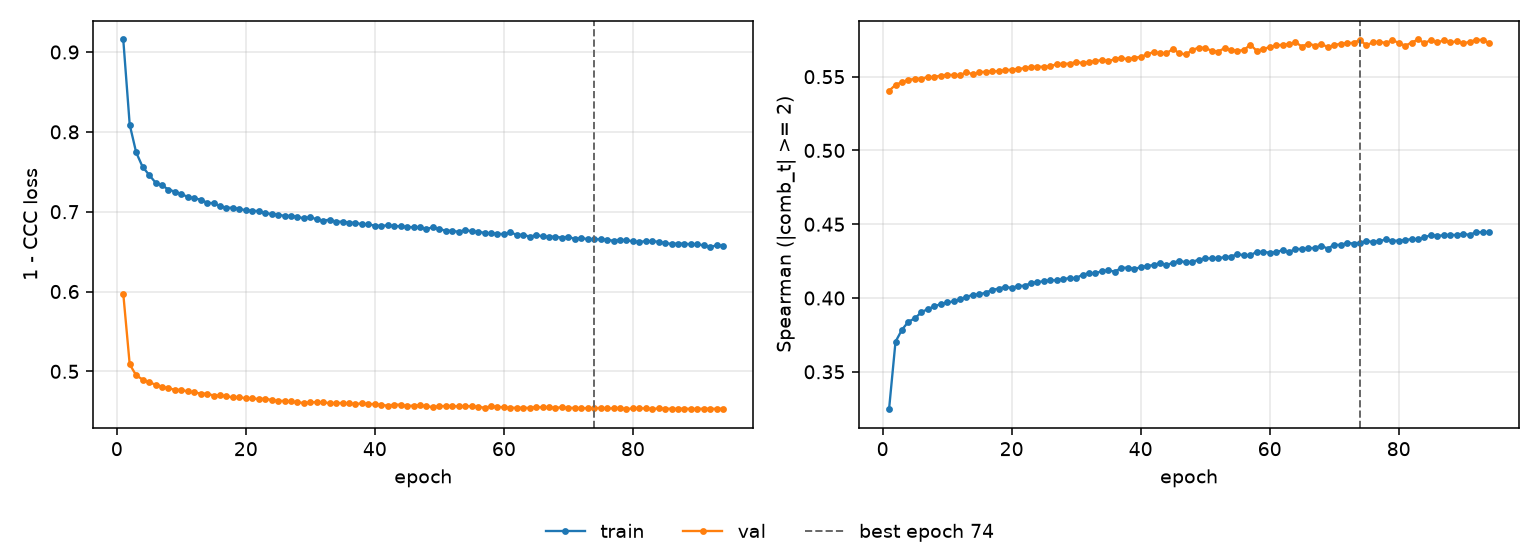

The table this chart was drawn from, first rows:
epoch, tr_loss, vl_loss, tr_sp, vl_sp, is_best
1, 0.9157, 0.5974, 0.3246, 0.5404, False
2, 0.809, 0.5088, 0.3704, 0.5445, False
3, 0.7742, 0.4951, 0.3785, 0.5463, False
4, 0.7561, 0.4898, 0.384, 0.5479, False
5, 0.7462, 0.4862, 0.3862, 0.5485, False
6, 0.7365, 0.4835, 0.3904, 0.5487, False
7, 0.7331, 0.4808, 0.3925, 0.5497, False
8, 0.7278, 0.4787, 0.3943, 0.5498, False
9, 0.7251, 0.4772, 0.3959, 0.5508, False
10, 0.7222, 0.4766, 0.397, 0.5513, False
11, 0.7185, 0.4749, 0.3977, 0.5511, False
12, 0.7167, 0.4736, 0.3992, 0.551, False
13, 0.7152, 0.4723, 0.4007, 0.553, False
14, 0.7112, 0.472, 0.4022, 0.5516, False
15, 0.7106, 0.4698, 0.4025, 0.553, False
16, 0.7071, 0.4699, 0.4036, 0.5534, False
17, 0.7049, 0.4687, 0.4055, 0.5536, False
18, 0.705, 0.4674, 0.4064, 0.5538, False
19, 0.7035, 0.4674, 0.4075, 0.5544, False
20, 0.7018, 0.4665, 0.4069, 0.5548, False
21, 0.7012, 0.466, 0.4082, 0.5553, False
22, 0.7008, 0.4654, 0.4083, 0.5558, False
23, 0.6982, 0.4658, 0.41, 0.5565, False
24, 0.6972, 0.4642, 0.4109, 0.5569, False
25, 0.6964, 0.4628, 0.4113, 0.5566, False
26, 0.6947, 0.4631, 0.4121, 0.557, False
27, 0.6948, 0.4623, 0.4119, 0.5585, False
28, 0.6936, 0.4612, 0.4129, 0.5587, False
29, 0.6917, 0.4605, 0.4134, 0.5589, False
30, 0.6934, 0.4612, 0.4135, 0.5598, False
31, 0.6903, 0.4615, 0.4158, 0.5593, False
32, 0.6889, 0.4611, 0.4168, 0.5598, False
33, 0.69, 0.4603, 0.4167, 0.5607, False
34, 0.6875, 0.4602, 0.4183, 0.5612, False
35, 0.6875, 0.4604, 0.4187, 0.5606, False
36, 0.6864, 0.4598, 0.4179, 0.5618, False
37, 0.6859, 0.459, 0.4204, 0.5629, False
38, 0.6843, 0.46, 0.4206, 0.5617, False
39, 0.6841, 0.459, 0.4197, 0.5629, False
40, 0.6826, 0.4591, 0.4208, 0.5633, False
41, 0.6823, 0.4579, 0.4218, 0.5652, False
42, 0.6829, 0.4571, 0.4223, 0.5666, False
43, 0.6821, 0.4584, 0.4238, 0.5659, False
44, 0.6817, 0.4582, 0.4223, 0.5657, False
45, 0.681, 0.4565, 0.4238, 0.5689, False
46, 0.6804, 0.4572, 0.4252, 0.5658, False
47, 0.6805, 0.4576, 0.4242, 0.5651, False
48, 0.6783, 0.456, 0.4245, 0.5681, False
49, 0.6805, 0.4554, 0.4259, 0.5697, False
50, 0.6781, 0.4564, 0.4269, 0.5694, False
51, 0.6763, 0.4566, 0.4268, 0.5676, False
52, 0.676, 0.4567, 0.4272, 0.567, False
53, 0.6748, 0.456, 0.4276, 0.5693, False
54, 0.677, 0.4565, 0.4281, 0.568, False
55, 0.6755, 0.4562, 0.4297, 0.5676, False
56, 0.6749, 0.4557, 0.429, 0.568, False
57, 0.6735, 0.4544, 0.4288, 0.5717, False
58, 0.6729, 0.4561, 0.4314, 0.5675, False
59, 0.6727, 0.4557, 0.4311, 0.5689, False
60, 0.6717, 0.4548, 0.4308, 0.5699, False
... 34 more rows
